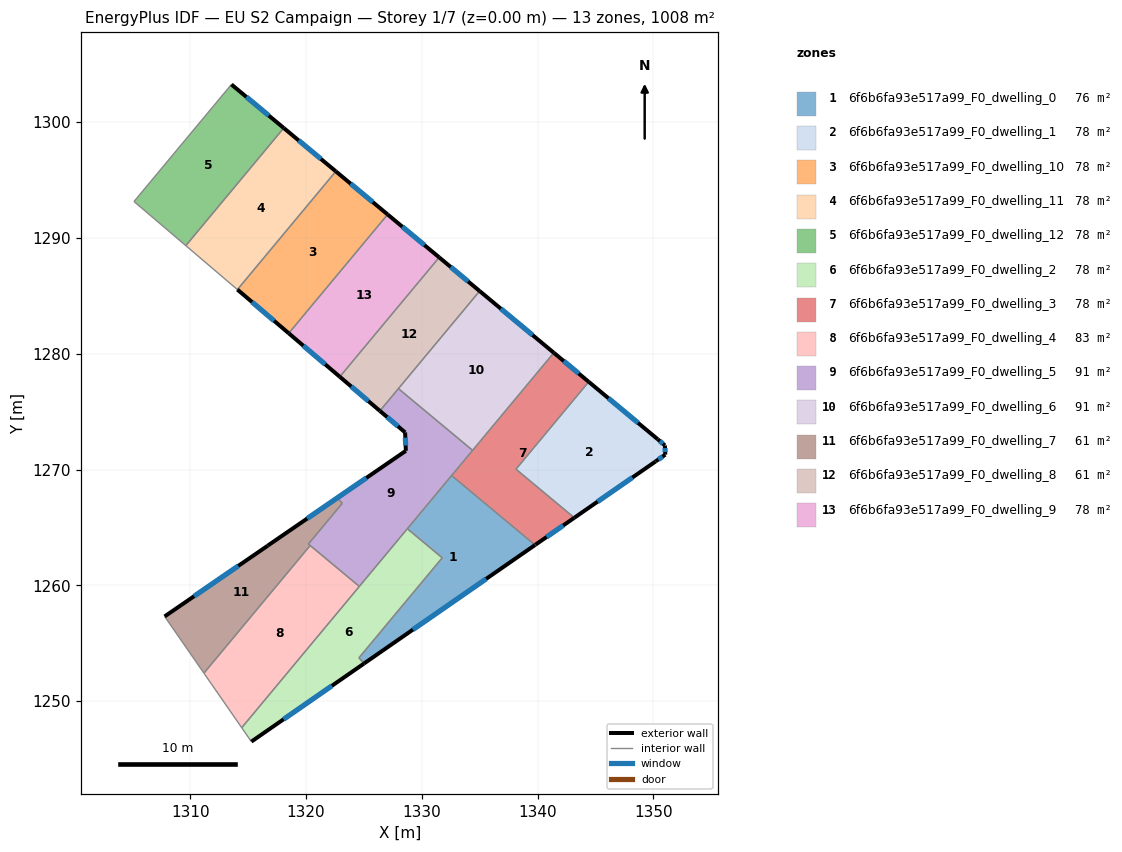
=== STOREY PLAN SPEC (per zone: floor XY polygon, exterior-wall plan segments, windows/doors) ===
zone 1: 6f6b6fa93e517a99_F0_dwelling_0  (76.3 m²)
  floor: (1339.78, 1263.49) (1325.02, 1253.25) (1324.57, 1253.74) (1331.77, 1262.38) (1328.75, 1264.89) (1332.58, 1269.49)
  exterior wall: (1325.02, 1253.25) – (1339.78, 1263.49)  [18.0 m]
    window: (1329.23, 1256.18) – (1335.56, 1260.56)  [9.9 m²]
  interior walls: 5
zone 2: 6f6b6fa93e517a99_F0_dwelling_1  (77.5 m²)
  floor: (1350.38, 1272.61) (1351.00, 1272.08) (1351.03, 1271.29) (1350.19, 1270.71) (1343.17, 1265.84) (1338.14, 1270.03) (1344.42, 1277.58)
  exterior wall: (1343.17, 1265.84) – (1350.19, 1270.71)  [8.5 m]
    window: (1345.18, 1267.23) – (1348.19, 1269.31)  [4.7 m²]
  exterior wall: (1350.38, 1272.61) – (1344.42, 1277.58)  [7.8 m]
    window: (1348.68, 1274.03) – (1346.12, 1276.16)  [4.3 m²]
  exterior wall: (1351.00, 1272.08) – (1350.38, 1272.61)  [0.8 m]
    window: (1350.82, 1272.24) – (1350.56, 1272.46)  [0.4 m²]
  exterior wall: (1351.03, 1271.29) – (1351.00, 1272.08)  [0.8 m]
    window: (1351.02, 1271.52) – (1351.01, 1271.86)  [0.4 m²]
  exterior wall: (1350.19, 1270.71) – (1351.03, 1271.29)  [1.0 m]
    window: (1350.43, 1270.87) – (1350.79, 1271.12)  [0.6 m²]
  interior walls: 2
zone 3: 6f6b6fa93e517a99_F0_dwelling_10  (77.5 m²)
  floor: (1327.05, 1292.03) (1318.51, 1281.77) (1314.08, 1285.55) (1322.58, 1295.76)
  exterior wall: (1314.08, 1285.55) – (1318.51, 1281.77)  [5.8 m]
    window: (1315.34, 1284.47) – (1317.24, 1282.85)  [3.2 m²]
  exterior wall: (1327.05, 1292.03) – (1322.58, 1295.76)  [5.8 m]
    window: (1325.77, 1293.10) – (1323.85, 1294.69)  [3.2 m²]
  interior walls: 2
zone 4: 6f6b6fa93e517a99_F0_dwelling_11  (77.5 m²)
  floor: (1322.58, 1295.76) (1314.08, 1285.55) (1309.62, 1289.34) (1318.08, 1299.50)
  exterior wall: (1322.58, 1295.76) – (1318.08, 1299.50)  [5.9 m]
    window: (1321.29, 1296.83) – (1319.36, 1298.43)  [3.2 m²]
  interior walls: 3
zone 5: 6f6b6fa93e517a99_F0_dwelling_12  (77.5 m²)
  floor: (1318.08, 1299.50) (1309.62, 1289.34) (1305.15, 1293.15) (1313.56, 1303.26)
  exterior wall: (1318.08, 1299.50) – (1313.56, 1303.26)  [5.9 m]
    window: (1316.79, 1300.57) – (1314.85, 1302.18)  [3.2 m²]
  interior walls: 3
zone 6: 6f6b6fa93e517a99_F0_dwelling_2  (78.3 m²)
  floor: (1331.77, 1262.38) (1324.57, 1253.74) (1325.02, 1253.25) (1315.28, 1246.51) (1314.45, 1247.71) (1328.75, 1264.89)
  exterior wall: (1315.28, 1246.51) – (1325.02, 1253.25)  [11.8 m]
    window: (1318.06, 1248.43) – (1322.24, 1251.33)  [6.5 m²]
  interior walls: 6
zone 7: 6f6b6fa93e517a99_F0_dwelling_3  (78.0 m²)
  floor: (1344.42, 1277.58) (1338.14, 1270.03) (1343.17, 1265.84) (1339.82, 1263.52) (1339.78, 1263.49) (1332.58, 1269.49) (1332.61, 1269.52) (1341.40, 1280.09)
  exterior wall: (1344.42, 1277.58) – (1341.40, 1280.09)  [3.9 m]
    window: (1343.55, 1278.30) – (1342.26, 1279.37)  [2.2 m²]
  exterior wall: (1339.82, 1263.52) – (1343.17, 1265.84)  [4.1 m]
    window: (1340.78, 1264.18) – (1342.22, 1265.18)  [2.2 m²]
  exterior wall: (1339.78, 1263.49) – (1339.82, 1263.52)  [0.1 m]
  interior walls: 6
zone 8: 6f6b6fa93e517a99_F0_dwelling_4  (83.5 m²)
  floor: (1324.61, 1259.91) (1314.45, 1247.71) (1311.18, 1252.42) (1320.36, 1263.44)
  interior walls: 4
zone 9: 6f6b6fa93e517a99_F0_dwelling_5  (90.8 m²)
  floor: (1334.39, 1271.66) (1324.61, 1259.91) (1320.21, 1263.57) (1323.13, 1267.09) (1322.71, 1267.55) (1316.69, 1263.43) (1328.62, 1271.62) (1328.56, 1273.21) (1326.38, 1275.07) (1327.98, 1276.99)
  exterior wall: (1328.56, 1273.21) – (1328.62, 1271.62)  [1.6 m]
    window: (1328.58, 1272.76) – (1328.61, 1272.08)  [0.9 m²]
  exterior wall: (1326.38, 1275.07) – (1328.56, 1273.21)  [2.9 m]
    window: (1327.00, 1274.54) – (1327.94, 1273.74)  [1.6 m²]
  exterior wall: (1328.62, 1271.62) – (1316.69, 1263.43)  [14.5 m]
    window: (1325.22, 1269.28) – (1320.10, 1265.77)  [8.0 m²]
  interior walls: 11
zone 10: 6f6b6fa93e517a99_F0_dwelling_6  (91.4 m²)
  floor: (1341.40, 1280.09) (1334.39, 1271.66) (1327.98, 1276.99) (1335.00, 1285.42)
  exterior wall: (1341.40, 1280.09) – (1335.00, 1285.42)  [8.3 m]
    window: (1339.57, 1281.61) – (1336.83, 1283.90)  [4.6 m²]
  interior walls: 3
zone 11: 6f6b6fa93e517a99_F0_dwelling_7  (60.8 m²)
  floor: (1322.71, 1267.55) (1323.13, 1267.09) (1320.21, 1263.57) (1320.36, 1263.44) (1311.18, 1252.42) (1307.79, 1257.32)
  exterior wall: (1316.69, 1263.43) – (1307.79, 1257.32)  [10.8 m]
    window: (1314.15, 1261.68) – (1310.33, 1259.06)  [5.9 m²]
  interior walls: 6
zone 12: 6f6b6fa93e517a99_F0_dwelling_8  (61.1 m²)
  floor: (1335.00, 1285.42) (1326.38, 1275.07) (1322.92, 1278.02) (1331.50, 1288.33)
  exterior wall: (1322.92, 1278.02) – (1326.38, 1275.07)  [4.5 m]
    window: (1323.91, 1277.17) – (1325.39, 1275.91)  [2.5 m²]
  exterior wall: (1335.00, 1285.42) – (1331.50, 1288.33)  [4.5 m]
    window: (1334.00, 1286.25) – (1332.50, 1287.50)  [2.5 m²]
  interior walls: 3
zone 13: 6f6b6fa93e517a99_F0_dwelling_9  (77.5 m²)
  floor: (1331.50, 1288.33) (1322.92, 1278.02) (1318.51, 1281.77) (1327.05, 1292.03)
  exterior wall: (1318.51, 1281.77) – (1322.92, 1278.02)  [5.8 m]
    window: (1319.77, 1280.70) – (1321.66, 1279.09)  [3.2 m²]
  exterior wall: (1331.50, 1288.33) – (1327.05, 1292.03)  [5.8 m]
    window: (1330.23, 1289.39) – (1328.32, 1290.97)  [3.2 m²]
  interior walls: 2

=== DERIVED (storey summary) ===
Building: EU S2 Campaign
Storey: 1 of 7  (floor level z = 0.00 m)
Storey gross floor area: 1007.7 m²
Zones on this storey: 13
  - 6f6b6fa93e517a99_F0_dwelling_0: floor 76.3 m²; exterior wall 18.0 m (53.9 m²); 1 window(s) 9.9 m²; WWR 18.4%
  - 6f6b6fa93e517a99_F0_dwelling_1: floor 77.5 m²; exterior wall 18.9 m (56.8 m²); 5 window(s) 10.4 m²; WWR 18.4%
  - 6f6b6fa93e517a99_F0_dwelling_10: floor 77.5 m²; exterior wall 11.6 m (34.9 m²); 2 window(s) 6.4 m²; WWR 18.4%
  - 6f6b6fa93e517a99_F0_dwelling_11: floor 77.5 m²; exterior wall 5.9 m (17.6 m²); 1 window(s) 3.2 m²; WWR 18.4%
  - 6f6b6fa93e517a99_F0_dwelling_12: floor 77.5 m²; exterior wall 5.9 m (17.6 m²); 1 window(s) 3.2 m²; WWR 18.4%
  - 6f6b6fa93e517a99_F0_dwelling_2: floor 78.3 m²; exterior wall 11.8 m (35.5 m²); 1 window(s) 6.5 m²; WWR 18.4%
  - 6f6b6fa93e517a99_F0_dwelling_3: floor 78.0 m²; exterior wall 8.1 m (24.2 m²); 2 window(s) 4.4 m²; WWR 18.2%
  - 6f6b6fa93e517a99_F0_dwelling_4: floor 83.5 m²
  - 6f6b6fa93e517a99_F0_dwelling_5: floor 90.8 m²; exterior wall 18.9 m (56.8 m²); 3 window(s) 10.4 m²; WWR 18.4%
  - 6f6b6fa93e517a99_F0_dwelling_6: floor 91.4 m²; exterior wall 8.3 m (25.0 m²); 1 window(s) 4.6 m²; WWR 18.4%
  - 6f6b6fa93e517a99_F0_dwelling_7: floor 60.8 m²; exterior wall 10.8 m (32.4 m²); 1 window(s) 5.9 m²; WWR 18.4%
  - 6f6b6fa93e517a99_F0_dwelling_8: floor 61.1 m²; exterior wall 9.1 m (27.3 m²); 2 window(s) 5.0 m²; WWR 18.4%
  - 6f6b6fa93e517a99_F0_dwelling_9: floor 77.5 m²; exterior wall 11.6 m (34.8 m²); 2 window(s) 6.4 m²; WWR 18.4%
Zone adjacency (shared interzone walls):
  - 6f6b6fa93e517a99_F0_dwelling_0 ↔ 6f6b6fa93e517a99_F0_dwelling_2
  - 6f6b6fa93e517a99_F0_dwelling_0 ↔ 6f6b6fa93e517a99_F0_dwelling_3
  - 6f6b6fa93e517a99_F0_dwelling_0 ↔ 6f6b6fa93e517a99_F0_dwelling_5
  - 6f6b6fa93e517a99_F0_dwelling_1 ↔ 6f6b6fa93e517a99_F0_dwelling_3
  - 6f6b6fa93e517a99_F0_dwelling_10 ↔ 6f6b6fa93e517a99_F0_dwelling_11
  - 6f6b6fa93e517a99_F0_dwelling_10 ↔ 6f6b6fa93e517a99_F0_dwelling_9
  - 6f6b6fa93e517a99_F0_dwelling_11 ↔ 6f6b6fa93e517a99_F0_dwelling_12
  - 6f6b6fa93e517a99_F0_dwelling_2 ↔ 6f6b6fa93e517a99_F0_dwelling_4
  - 6f6b6fa93e517a99_F0_dwelling_2 ↔ 6f6b6fa93e517a99_F0_dwelling_5
  - 6f6b6fa93e517a99_F0_dwelling_3 ↔ 6f6b6fa93e517a99_F0_dwelling_5
  - 6f6b6fa93e517a99_F0_dwelling_3 ↔ 6f6b6fa93e517a99_F0_dwelling_6
  - 6f6b6fa93e517a99_F0_dwelling_4 ↔ 6f6b6fa93e517a99_F0_dwelling_5
  - 6f6b6fa93e517a99_F0_dwelling_4 ↔ 6f6b6fa93e517a99_F0_dwelling_7
  - 6f6b6fa93e517a99_F0_dwelling_5 ↔ 6f6b6fa93e517a99_F0_dwelling_6
  - 6f6b6fa93e517a99_F0_dwelling_5 ↔ 6f6b6fa93e517a99_F0_dwelling_7
  - 6f6b6fa93e517a99_F0_dwelling_5 ↔ 6f6b6fa93e517a99_F0_dwelling_8
  - 6f6b6fa93e517a99_F0_dwelling_6 ↔ 6f6b6fa93e517a99_F0_dwelling_8
  - 6f6b6fa93e517a99_F0_dwelling_8 ↔ 6f6b6fa93e517a99_F0_dwelling_9